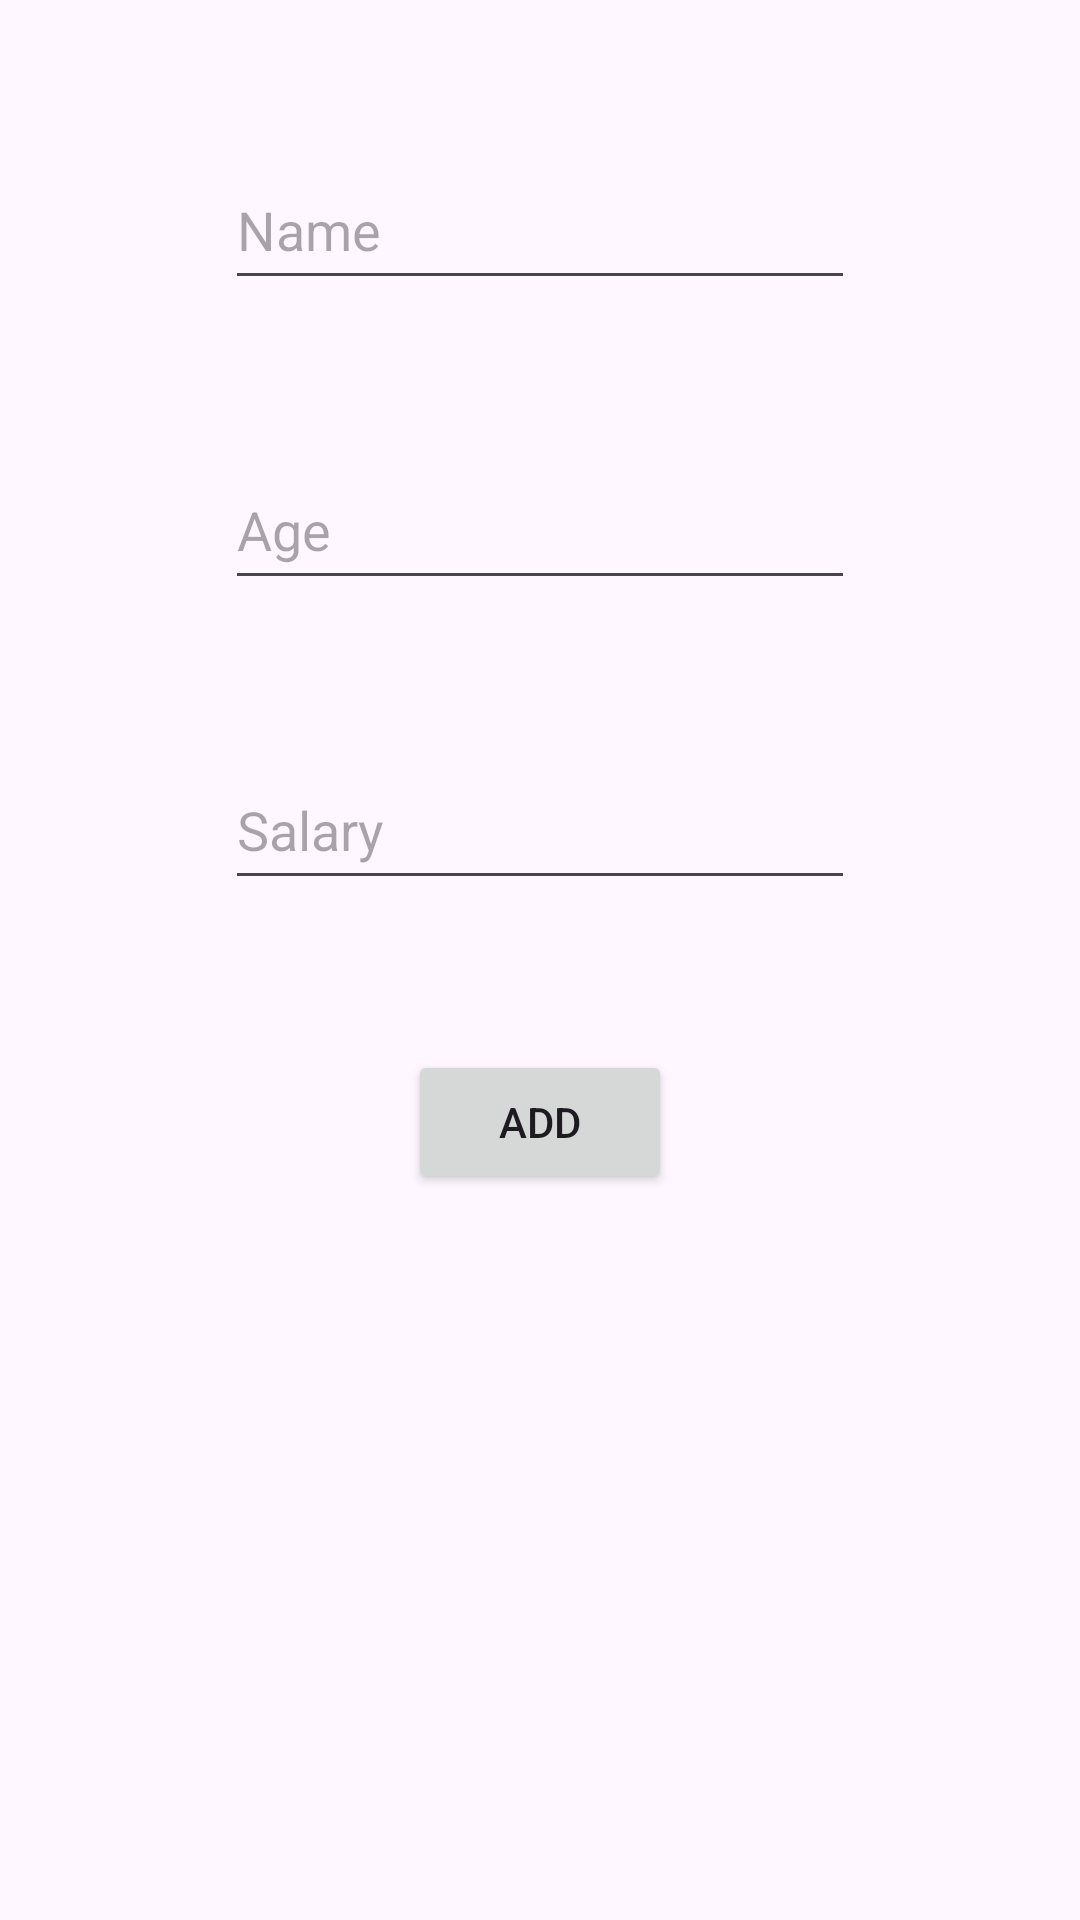

The Android layout XML behind this screen, and the referenced resources:
<!-- AndroidManifest.xml: application theme Theme.CSE227_RealTimeDataBase2 -->
<!-- res/layout/activity_insertion.xml -->
<?xml version="1.0" encoding="utf-8"?>
<androidx.constraintlayout.widget.ConstraintLayout xmlns:android="http://schemas.android.com/apk/res/android"
    xmlns:app="http://schemas.android.com/apk/res-auto"
    xmlns:tools="http://schemas.android.com/tools"
    android:id="@+id/main"
    android:layout_width="match_parent"
    android:layout_height="match_parent"
    tools:context=".InsertionActivity">

    <EditText
        android:id="@+id/editTextText"
        android:layout_width="wrap_content"
        android:layout_height="50sp"
        android:layout_marginTop="50dp"
        android:ems="10"
        android:hint="Name"
        android:inputType="text"
        android:text=""
        app:layout_constraintEnd_toEndOf="parent"
        app:layout_constraintStart_toStartOf="parent"
        app:layout_constraintTop_toTopOf="parent" />

    <EditText
        android:id="@+id/editTextText2"
        android:layout_width="wrap_content"
        android:layout_height="50sp"
        android:layout_marginTop="50dp"
        android:ems="10"
        android:hint="Age"
        android:inputType="text"
        android:text=""
        app:layout_constraintEnd_toEndOf="parent"
        app:layout_constraintStart_toStartOf="parent"
        app:layout_constraintTop_toBottomOf="@+id/editTextText" />

    <EditText
        android:id="@+id/editTextText3"
        android:layout_width="wrap_content"
        android:layout_height="50sp"
        android:layout_marginTop="50dp"
        android:ems="10"
        android:hint="Salary"
        android:inputType="text"
        android:text=""
        app:layout_constraintEnd_toEndOf="parent"
        app:layout_constraintStart_toStartOf="parent"
        app:layout_constraintTop_toBottomOf="@+id/editTextText2" />

    <Button
        android:id="@+id/button3"
        android:layout_width="wrap_content"
        android:layout_height="wrap_content"
        android:layout_marginTop="50dp"
        android:text="Add"
        app:layout_constraintEnd_toEndOf="parent"
        app:layout_constraintStart_toStartOf="parent"
        app:layout_constraintTop_toBottomOf="@+id/editTextText3" />
</androidx.constraintlayout.widget.ConstraintLayout>
<!-- resources referenced by this layout -->
<resources>
  <style name="Theme.CSE227_RealTimeDataBase2" parent="Base.Theme.CSE227_RealTimeDataBase2" />
  <style name="Base.Theme.CSE227_RealTimeDataBase2" parent="Theme.Material3.DayNight.NoActionBar">
          
          
      </style>
</resources>
